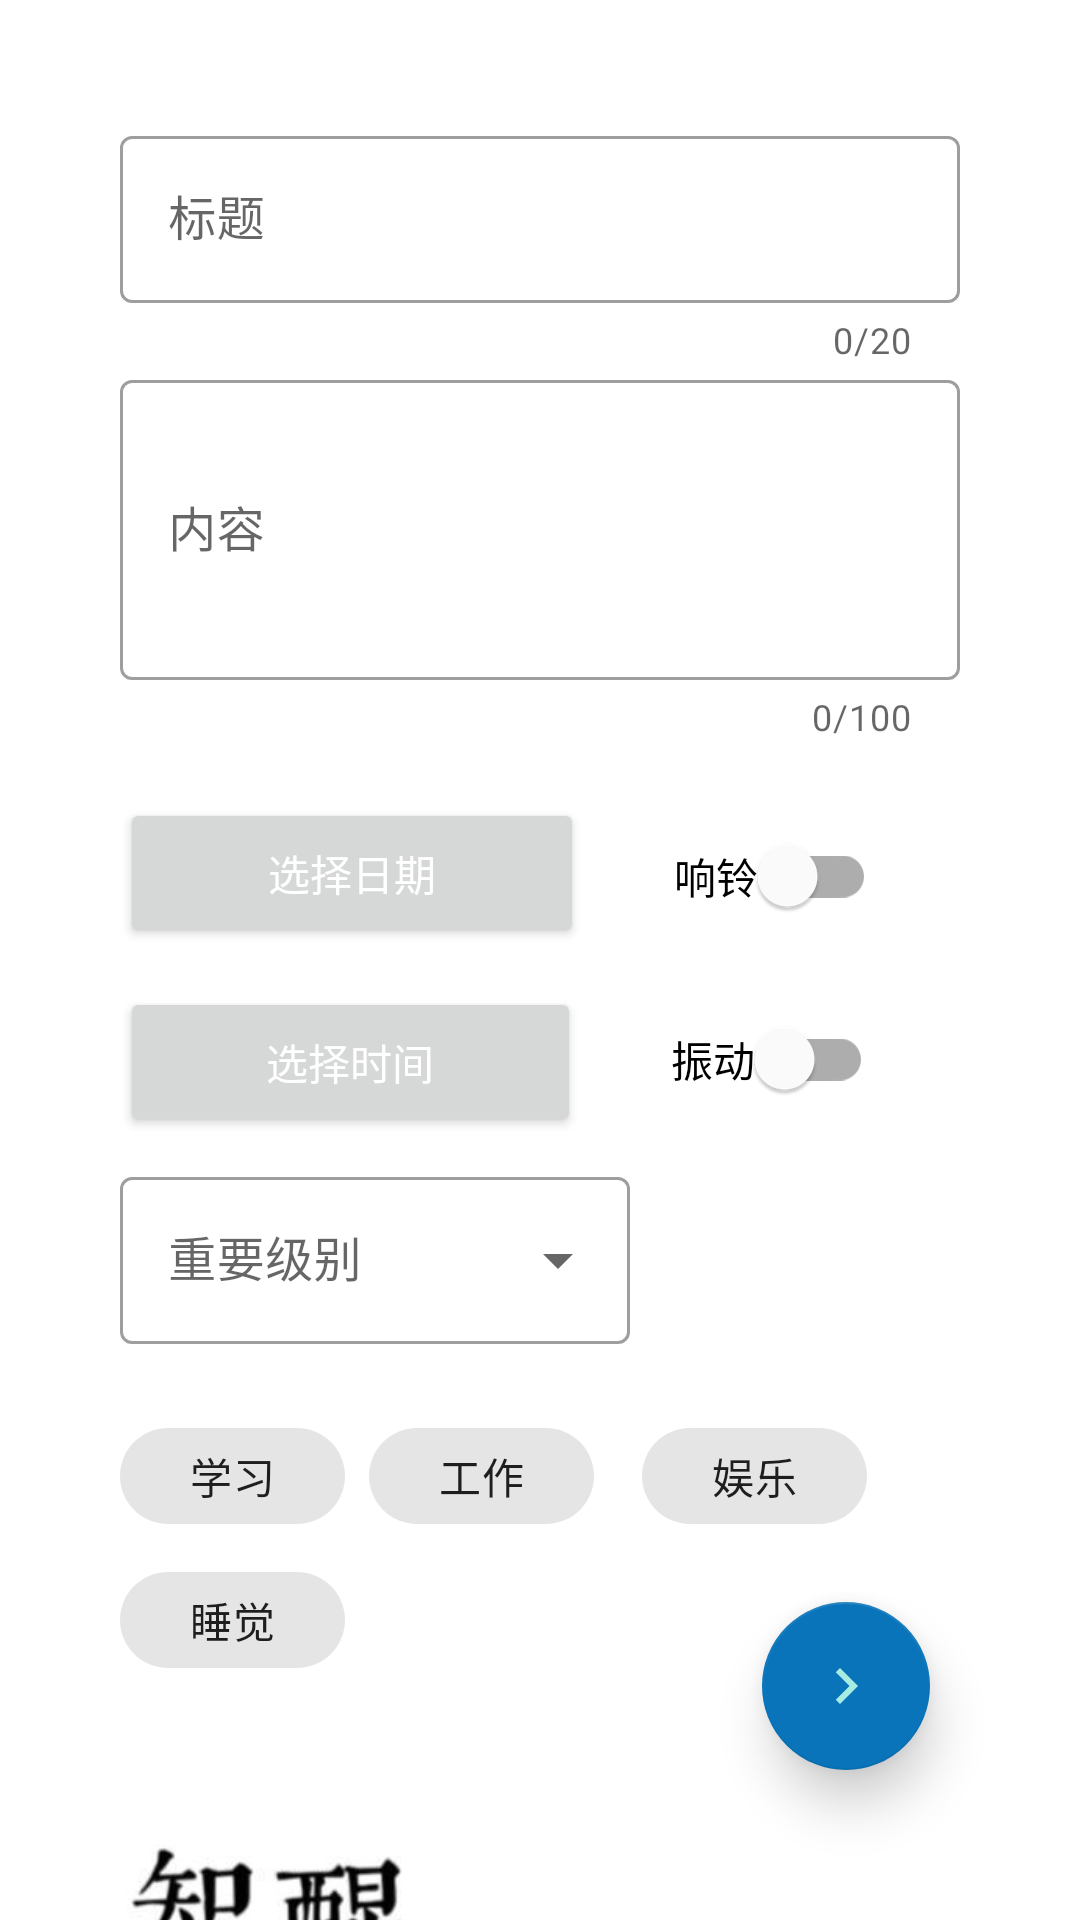

Layout XML and referenced resources for this Android screen:
<!-- AndroidManifest.xml: application theme Theme.TraceAssistant -->
<!-- res/layout/fragment_collection.xml -->
<?xml version="1.0" encoding="utf-8"?>
<androidx.constraintlayout.widget.ConstraintLayout xmlns:android="http://schemas.android.com/apk/res/android"
    xmlns:tools="http://schemas.android.com/tools"
    xmlns:app="http://schemas.android.com/apk/res-auto"
    android:layout_width="match_parent"
    android:layout_height="match_parent"
    tools:context=".ui.affairsCollection.CollectionFragment">

    <androidx.constraintlayout.widget.ConstraintLayout
        android:layout_width="match_parent"
        android:layout_height="match_parent"
        android:layout_margin="0dp"
        android:orientation="vertical">

        <ImageView
            android:id="@+id/imageView"
            android:layout_width="0dp"
            android:layout_height="72dp"
            android:layout_marginLeft="40dp"
            android:layout_marginRight="220dp"
            android:layout_marginTop="40dp"
            android:src="@drawable/wenzi3"
            app:layout_constraintEnd_toEndOf="parent"
            app:layout_constraintHorizontal_bias="0.119"
            app:layout_constraintStart_toStartOf="parent"
            app:layout_constraintTop_toBottomOf="@+id/tagGroup"></ImageView>

        <com.google.android.material.textfield.TextInputLayout
            android:id="@+id/textInputLayout"
            style="@style/Widget.MaterialComponents.TextInputLayout.OutlinedBox"
            android:layout_width="0dp"
            android:layout_height="wrap_content"
            android:layout_marginTop="100dp"
            android:layout_margin="40dp"
            android:hint="标题"
            app:counterEnabled="true"
            app:counterMaxLength="20"
            app:endIconMode="clear_text"
            app:layout_constraintEnd_toEndOf="parent"
            app:layout_constraintStart_toStartOf="parent"
            app:layout_constraintTop_toTopOf="parent">

            <com.google.android.material.textfield.TextInputEditText
                android:id="@+id/affairTitle"
                android:layout_width="match_parent"
                android:layout_height="wrap_content" />
        </com.google.android.material.textfield.TextInputLayout>

        <com.google.android.material.textfield.TextInputLayout
            android:id="@+id/textInputLayout2"
            style="@style/Widget.MaterialComponents.TextInputLayout.OutlinedBox"
            android:layout_width="0dp"
            android:layout_height="wrap_content"
            android:layout_marginLeft="40dp"
            android:layout_marginRight="40dp"
            android:hint="内容"
            app:counterEnabled="true"
            app:counterMaxLength="100"
            app:endIconMode="clear_text"
            app:layout_constraintEnd_toEndOf="parent"
            app:layout_constraintStart_toStartOf="parent"
            app:layout_constraintTop_toBottomOf="@+id/textInputLayout">

            <com.google.android.material.textfield.TextInputEditText
                android:id="@+id/affairContent"
                android:layout_width="match_parent"
                android:layout_height="300px" />
        </com.google.android.material.textfield.TextInputLayout>

        <Button
            android:id="@+id/datePick"
            android:layout_width="0dp"
            android:layout_height="50dp"
            android:layout_marginStart="40dp"
            android:layout_marginTop="19dp"
            android:layout_marginEnd="30dp"
            android:text="选择日期"
            android:textColor="@color/white"
            app:layout_constraintEnd_toStartOf="@+id/ring"
            app:layout_constraintStart_toStartOf="parent"
            app:layout_constraintTop_toBottomOf="@+id/textInputLayout2" />

        <Button
            android:id="@+id/timePick"
            android:layout_width="0dp"
            android:layout_height="50dp"
            android:layout_marginStart="40dp"
            android:layout_marginTop="13dp"
            android:layout_marginEnd="30dp"
            android:text="选择时间"
            android:textColor="@color/white"
            app:layout_constraintEnd_toStartOf="@+id/vibration"
            app:layout_constraintStart_toStartOf="parent"
            app:layout_constraintTop_toBottomOf="@+id/datePick" />

        <com.google.android.material.textfield.TextInputLayout
            android:id="@+id/textInputLayout4"
            style="@style/Widget.MaterialComponents.TextInputLayout.OutlinedBox.ExposedDropdownMenu"
            android:layout_width="0dp"
            android:layout_height="61dp"
            android:layout_marginStart="40dp"
            android:layout_marginTop="140dp"
            android:layout_marginEnd="150dp"
            android:hint="重要级别"
            app:layout_constraintEnd_toEndOf="parent"
            app:layout_constraintStart_toStartOf="parent"
            app:layout_constraintTop_toBottomOf="@+id/textInputLayout2">

            <AutoCompleteTextView
                android:id="@+id/level"
                android:layout_width="match_parent"
                android:layout_height="wrap_content"
                android:inputType="none" />
        </com.google.android.material.textfield.TextInputLayout>


        <com.google.android.material.switchmaterial.SwitchMaterial
            android:id="@+id/ring"
            android:layout_width="wrap_content"
            android:layout_height="wrap_content"
            android:layout_marginTop="21dp"
            android:layout_marginEnd="68dp"
            android:text="响铃"
            app:layout_constraintEnd_toEndOf="parent"
            app:layout_constraintTop_toBottomOf="@+id/textInputLayout2" />

        <com.google.android.material.switchmaterial.SwitchMaterial
            android:id="@+id/vibration"
            android:layout_width="wrap_content"
            android:layout_height="wrap_content"
            android:layout_marginTop="13dp"
            android:layout_marginEnd="69dp"
            android:text="振动"
            app:layout_constraintEnd_toEndOf="parent"
            app:layout_constraintTop_toBottomOf="@+id/ring" />

        <com.google.android.material.chip.ChipGroup
            android:id="@+id/tagGroup"
            android:layout_width="0dp"
            android:layout_height="95dp"
            android:layout_marginStart="40dp"
            android:layout_marginTop="20dp"
            android:layout_marginEnd="40dp"
            app:layout_constraintEnd_toEndOf="parent"
            app:layout_constraintStart_toStartOf="parent"
            app:layout_constraintTop_toBottomOf="@+id/textInputLayout4"
            app:singleLine="false"
            app:singleSelection="true">

            <com.google.android.material.chip.Chip
                android:id="@+id/study"
                style="@style/Widget.MaterialComponents.Chip.Choice"
                android:layout_width="75dp"
                android:layout_height="wrap_content"
                android:checked="false"
                android:text="学习"
                android:textAlignment="center" />

            <com.google.android.material.chip.Chip
                android:id="@+id/work"
                style="@style/Widget.MaterialComponents.Chip.Choice"
                android:layout_width="75dp"
                android:layout_height="wrap_content"
                android:checked="false"
                android:text="工作"
                android:textAlignment="center" />

            <com.google.android.material.chip.Chip
                android:id="@+id/rest"
                style="@style/Widget.MaterialComponents.Chip.Choice"
                android:layout_width="0dp"
                android:layout_height="wrap_content"
                android:checked="false"
                android:text="休息"
                android:textAlignment="center" />

            <com.google.android.material.chip.Chip
                android:id="@+id/entertainment"
                style="@style/Widget.MaterialComponents.Chip.Choice"
                android:layout_width="75dp"
                android:layout_height="wrap_content"
                android:checked="false"
                android:text="娱乐"
                android:textAlignment="center" />

            <com.google.android.material.chip.Chip
                android:id="@+id/sleep"
                style="@style/Widget.MaterialComponents.Chip.Choice"
                android:layout_width="75dp"
                android:layout_height="wrap_content"
                android:checked="false"
                android:text="睡觉"
                android:textAlignment="center" />
        </com.google.android.material.chip.ChipGroup>

        <com.google.android.material.floatingactionbutton.FloatingActionButton
            android:id="@+id/toLocationPage"
            android:layout_width="wrap_content"
            android:layout_height="wrap_content"
            android:layout_gravity="bottom|right"
            android:layout_margin="50dp"
            app:elevation="10dp"
            app:layout_constraintBottom_toBottomOf="parent"
            app:layout_constraintEnd_toEndOf="parent"
            app:srcCompat="@drawable/ic_baseline_chevron_right_24"
            tools:ignore="MissingConstraints,SpeakableTextPresentCheck" />

    </androidx.constraintlayout.widget.ConstraintLayout>
</androidx.constraintlayout.widget.ConstraintLayout>
<!-- resources referenced by this layout -->
<resources>
  <color name="white">#FFFFFFFF</color>
  <!-- drawable ic_baseline_chevron_right_24 (drawable) -->
  <vector android:height="24dp" android:tint="#151414"
      android:viewportHeight="24" android:viewportWidth="24"
      android:width="24dp" xmlns:android="http://schemas.android.com/apk/res/android">
      <path android:fillColor="@android:color/white" android:pathData="M10,6L8.59,7.41 13.17,12l-4.58,4.59L10,18l6,-6z"/>
  </vector>
  <!-- drawable wenzi3: png bitmap (drawable, 4455 bytes) -->
  <style name="Theme.TraceAssistant" parent="Theme.MaterialComponents.DayNight.NoActionBar">
  
          <item name="colorPrimary">#27A7BD</item>
          <item name="colorPrimaryVariant">#00FFFF</item>
          <item name="colorOnPrimary">#FFFFFF</item>
          <item name="colorSecondary">#0974BA</item>
          <item name="colorSecondaryVariant">#0D8488</item>
          <item name="colorOnSecondary">#A6ECE1</item>
          <item name="android:statusBarColor" tools:targetApi="l">@color/purple_500</item>
  
          <item name="materialCalendarTheme">@style/ThemeOverlay.TraceAssisstant.DatePicker</item>
  
          <item name="materialThemeOverlay">@style/ThemeOverlay.TraceAssisstant.Chip.Choice</item>
      </style>
  <color name="purple_500">#FF6200EE</color>
  <style name="ThemeOverlay.TraceAssisstant.DatePicker" parent="ThemeOverlay.MaterialComponents.MaterialCalendar">
          <item name="colorPrimary">#27A7BD</item>
          <item name="colorOnPrimary">#FFFFFF</item>
          <item name="shapeAppearanceSmallComponent">@style/ShapeAppearance.Material3.SmallComponent</item>
          <item name="shapeAppearanceMediumComponent">@style/ShapeAppearance.Material3.MediumComponent</item>
      </style>
  <style name="ThemeOverlay.TraceAssisstant.Chip.Choice" parent="">
          <item name="elevationOverlayEnabled">false</item>
      </style>
</resources>
